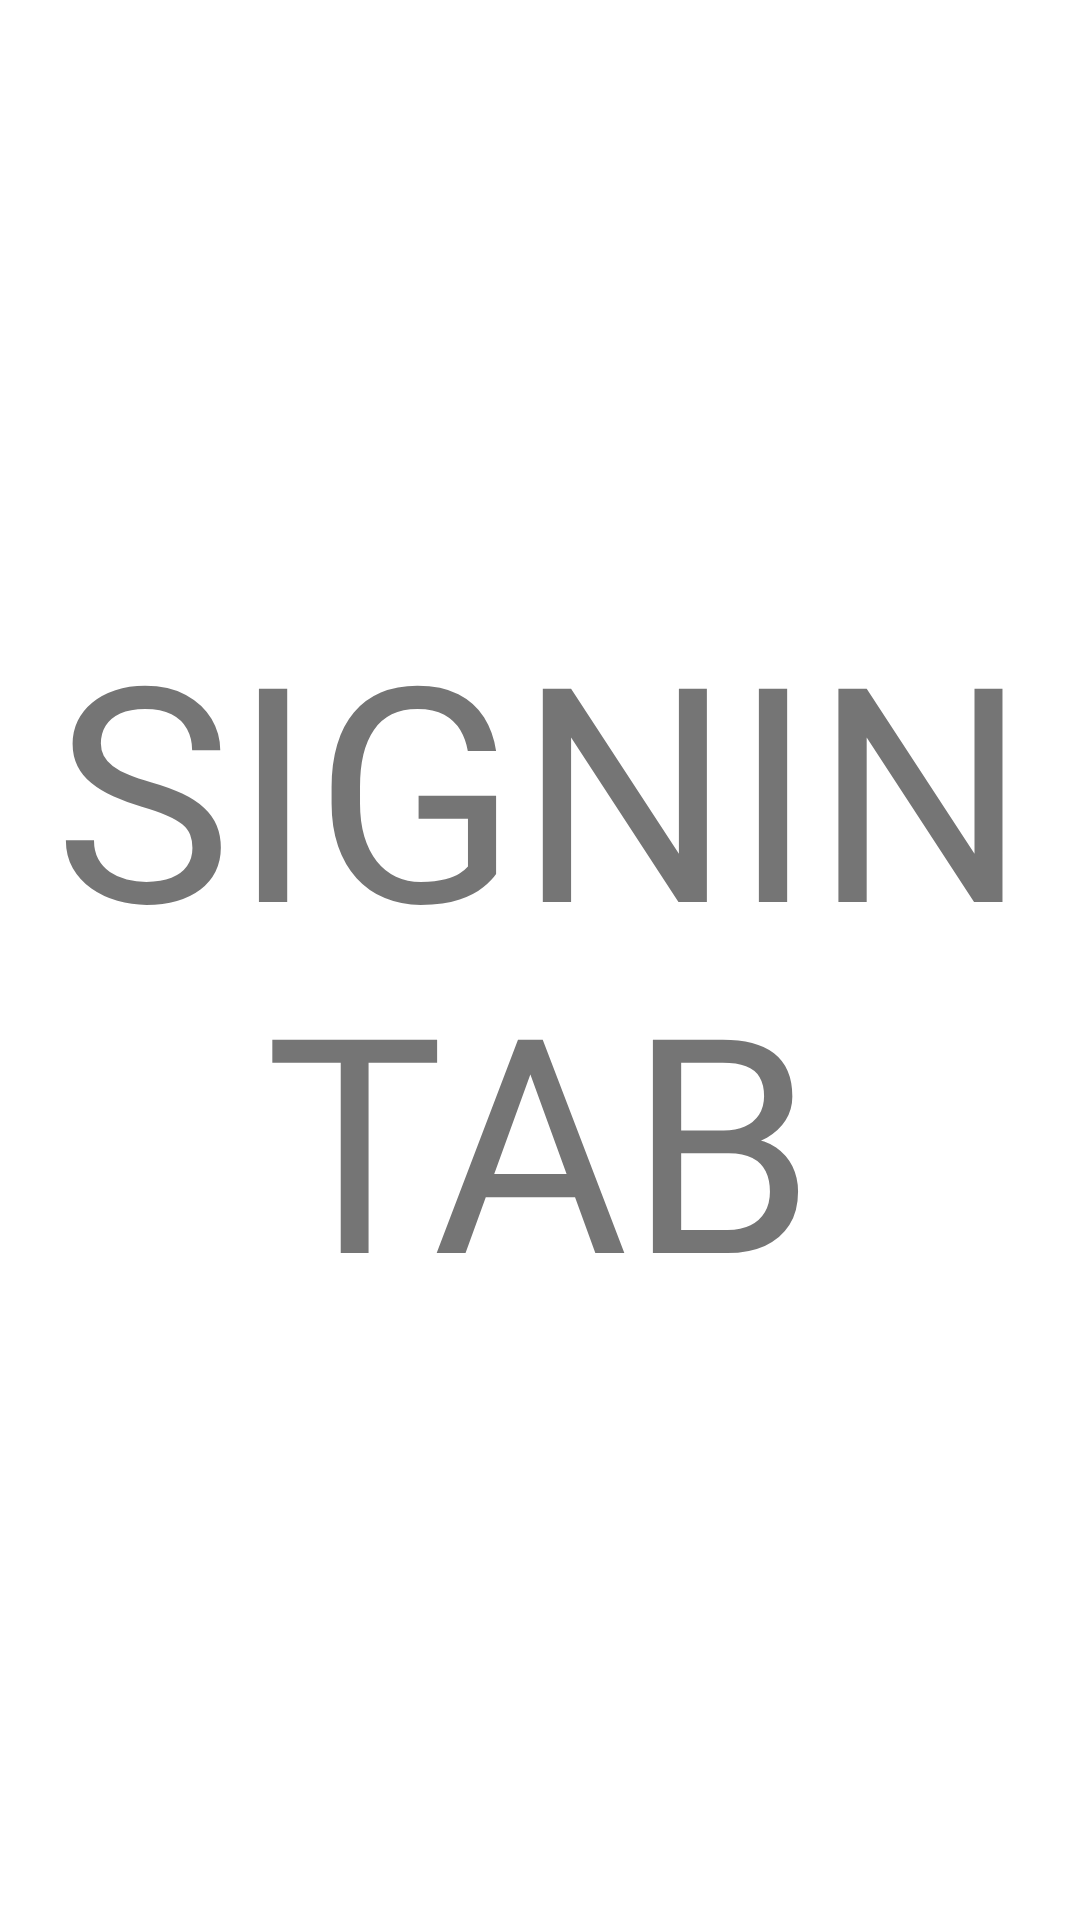

Write the Android layout XML for this screen, with the resource values it uses.
<!-- AndroidManifest.xml: application theme Theme.EKALAT -->
<!-- res/layout/activity_signin.xml -->
<?xml version="1.0" encoding="utf-8"?>
<androidx.constraintlayout.widget.ConstraintLayout xmlns:android="http://schemas.android.com/apk/res/android"
    xmlns:app="http://schemas.android.com/apk/res-auto"
    xmlns:tools="http://schemas.android.com/tools"
    android:layout_width="match_parent"
    android:layout_height="match_parent"
    tools:context=".Signin">

    <TextView
        android:id="@+id/textView"
        android:layout_width="wrap_content"
        android:layout_height="wrap_content"
        android:text="SIGNIN TAB"
        android:textAlignment="center"
        android:textSize="100sp"
        app:layout_constraintBottom_toBottomOf="parent"
        app:layout_constraintEnd_toEndOf="parent"
        app:layout_constraintStart_toStartOf="parent"
        app:layout_constraintTop_toTopOf="parent" />
</androidx.constraintlayout.widget.ConstraintLayout>
<!-- resources referenced by this layout -->
<resources>
  <style name="Theme.EKALAT" parent="Theme.MaterialComponents.DayNight.NoActionBar">
          
          <item name="colorPrimary">@color/purple_500</item>
          <item name="colorPrimaryVariant">@color/purple_700</item>
          <item name="colorOnPrimary">@color/white</item>
          
          <item name="colorSecondary">@color/teal_200</item>
          <item name="colorSecondaryVariant">@color/teal_700</item>
          <item name="colorOnSecondary">@color/black</item>
          
          <item name="android:statusBarColor" tools:targetApi="l">?attr/colorPrimaryVariant</item>
          
      </style>
  <color name="purple_500">#FF6200EE</color>
  <color name="purple_700">#FF3700B3</color>
  <color name="white">#FFFFFFFF</color>
  <color name="teal_200">#FF03DAC5</color>
  <color name="teal_700">#FF018786</color>
  <color name="black">#F0000000</color>
</resources>
